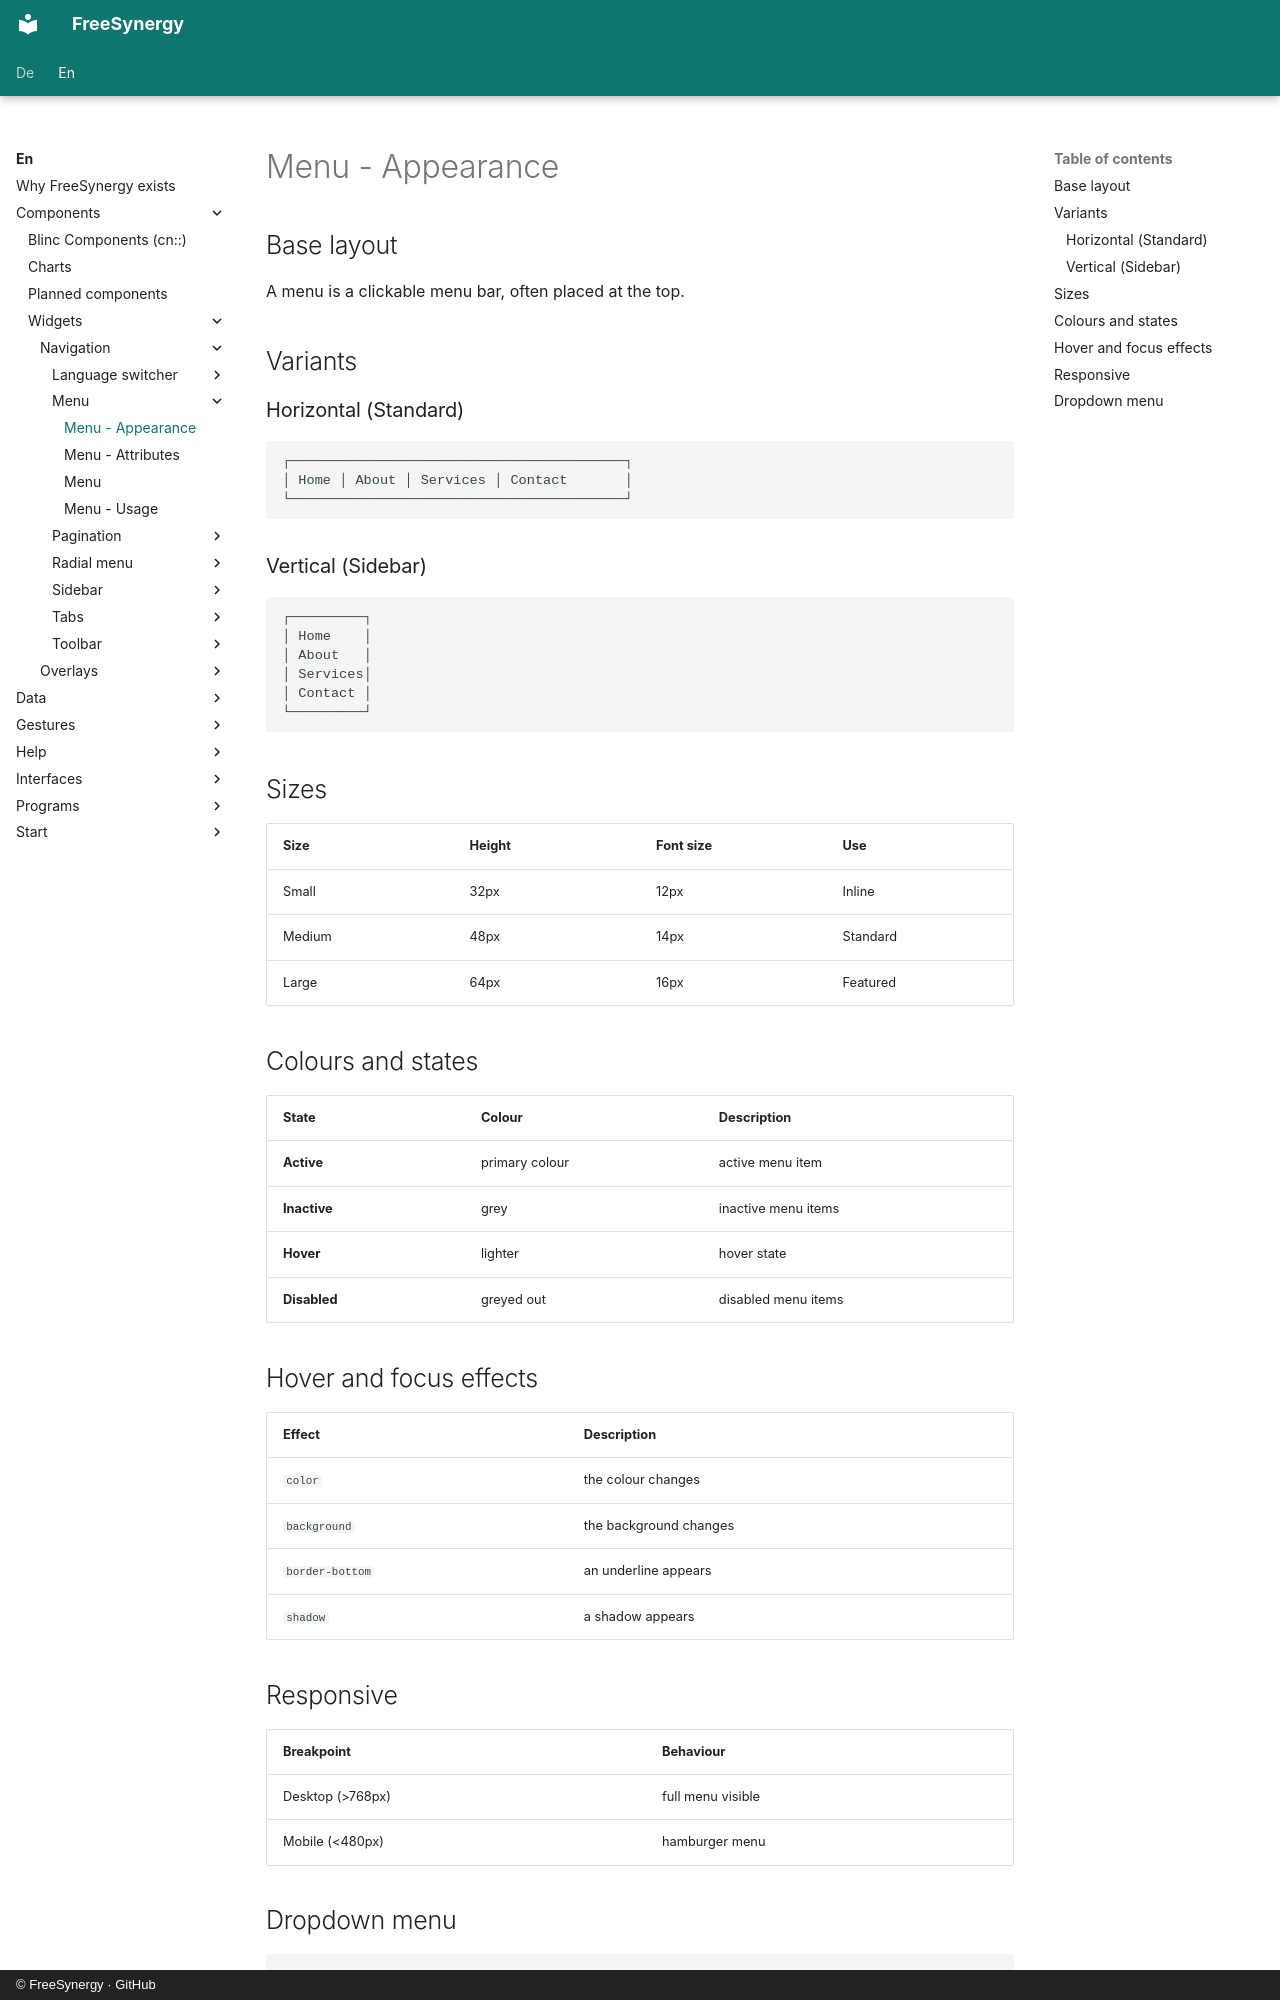

repository: FreeSynergy/fs-documentation · page: en/components/widgets/navigation/menu/appearance/index.html · generator: mkdocs · copyright: © FreeSynergy · GitHub

# Menu - Appearance

## Base layout

A menu is a clickable menu bar, often placed at the top.

## Variants

### Horizontal (Standard)

```
┌─────────────────────────────────────────┐
│ Home │ About │ Services │ Contact       │
└─────────────────────────────────────────┘
```

### Vertical (Sidebar)

```
┌─────────┐
│ Home    │
│ About   │
│ Services│
│ Contact │
└─────────┘
```

## Sizes

| Size | Height | Font size | Use |
| ------- | ------ | ------------- | ------------ |
| Small | 32px | 12px | Inline |
| Medium | 48px | 14px | Standard |
| Large | 64px | 16px | Featured |

## Colours and states

| State | Colour | Description |
| -------- | ------- | -------------- |
| **Active** | primary colour | active menu item |
| **Inactive** | grey | inactive menu items |
| **Hover** | lighter | hover state |
| **Disabled** | greyed out | disabled menu items |

## Hover and focus effects

| Effect | Description |
| -------- | -------------- |
| `color` | the colour changes |
| `background` | the background changes |
| `border-bottom` | an underline appears |
| `shadow` | a shadow appears |

## Responsive

| Breakpoint | Behaviour |
| ------------ | ----------- |
| Desktop (>768px) | full menu visible |
| Mobile (<480px) | hamburger menu |
